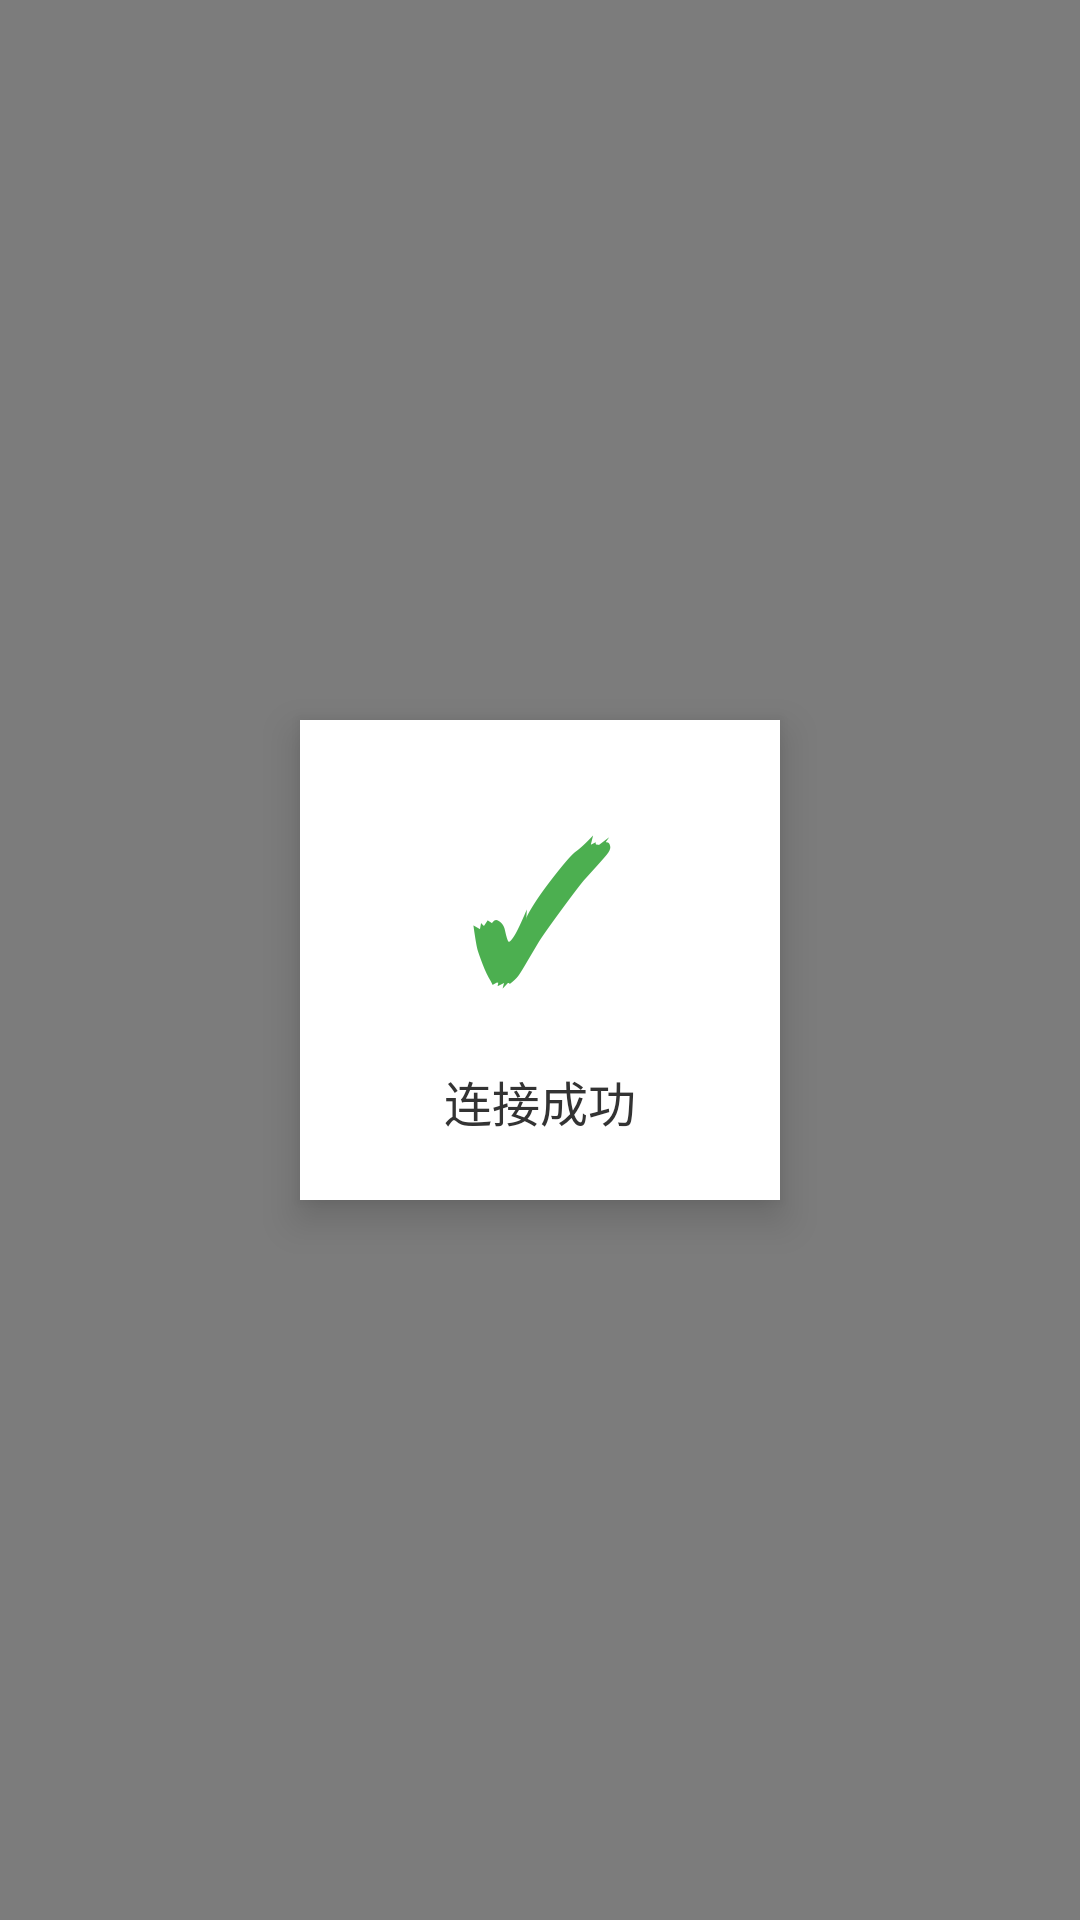

Produce the Android XML layout that renders to this screen, including the resource entries it uses.
<!-- AndroidManifest.xml: application theme android:Theme.Material.Light -->
<!-- res/layout/dialog_success.xml -->
<?xml version="1.0" encoding="utf-8"?>
<RelativeLayout xmlns:android="http://schemas.android.com/apk/res/android"
    android:layout_width="match_parent"
    android:layout_height="match_parent"
    android:background="#80000000">

    
    <LinearLayout
        android:layout_width="160dp"
        android:layout_height="160dp"
        android:layout_centerInParent="true"
        android:background="#FFFFFF"
        android:orientation="vertical"
        android:gravity="center"
        android:elevation="8dp"
        android:padding="20dp">

        
        <TextView
            android:layout_width="wrap_content"
            android:layout_height="wrap_content"
            android:text="✓"
            android:textSize="60sp"
            android:textColor="#4CAF50"
            android:textStyle="bold"/>

        
        <TextView
            android:layout_width="wrap_content"
            android:layout_height="wrap_content"
            android:text="@string/connection_success"
            android:textSize="16sp"
            android:textColor="#333333"
            android:layout_marginTop="12dp"/>
    </LinearLayout>
</RelativeLayout>
<!-- resources referenced by this layout -->
<resources>
  <string name="connection_success">连接成功</string>
</resources>
